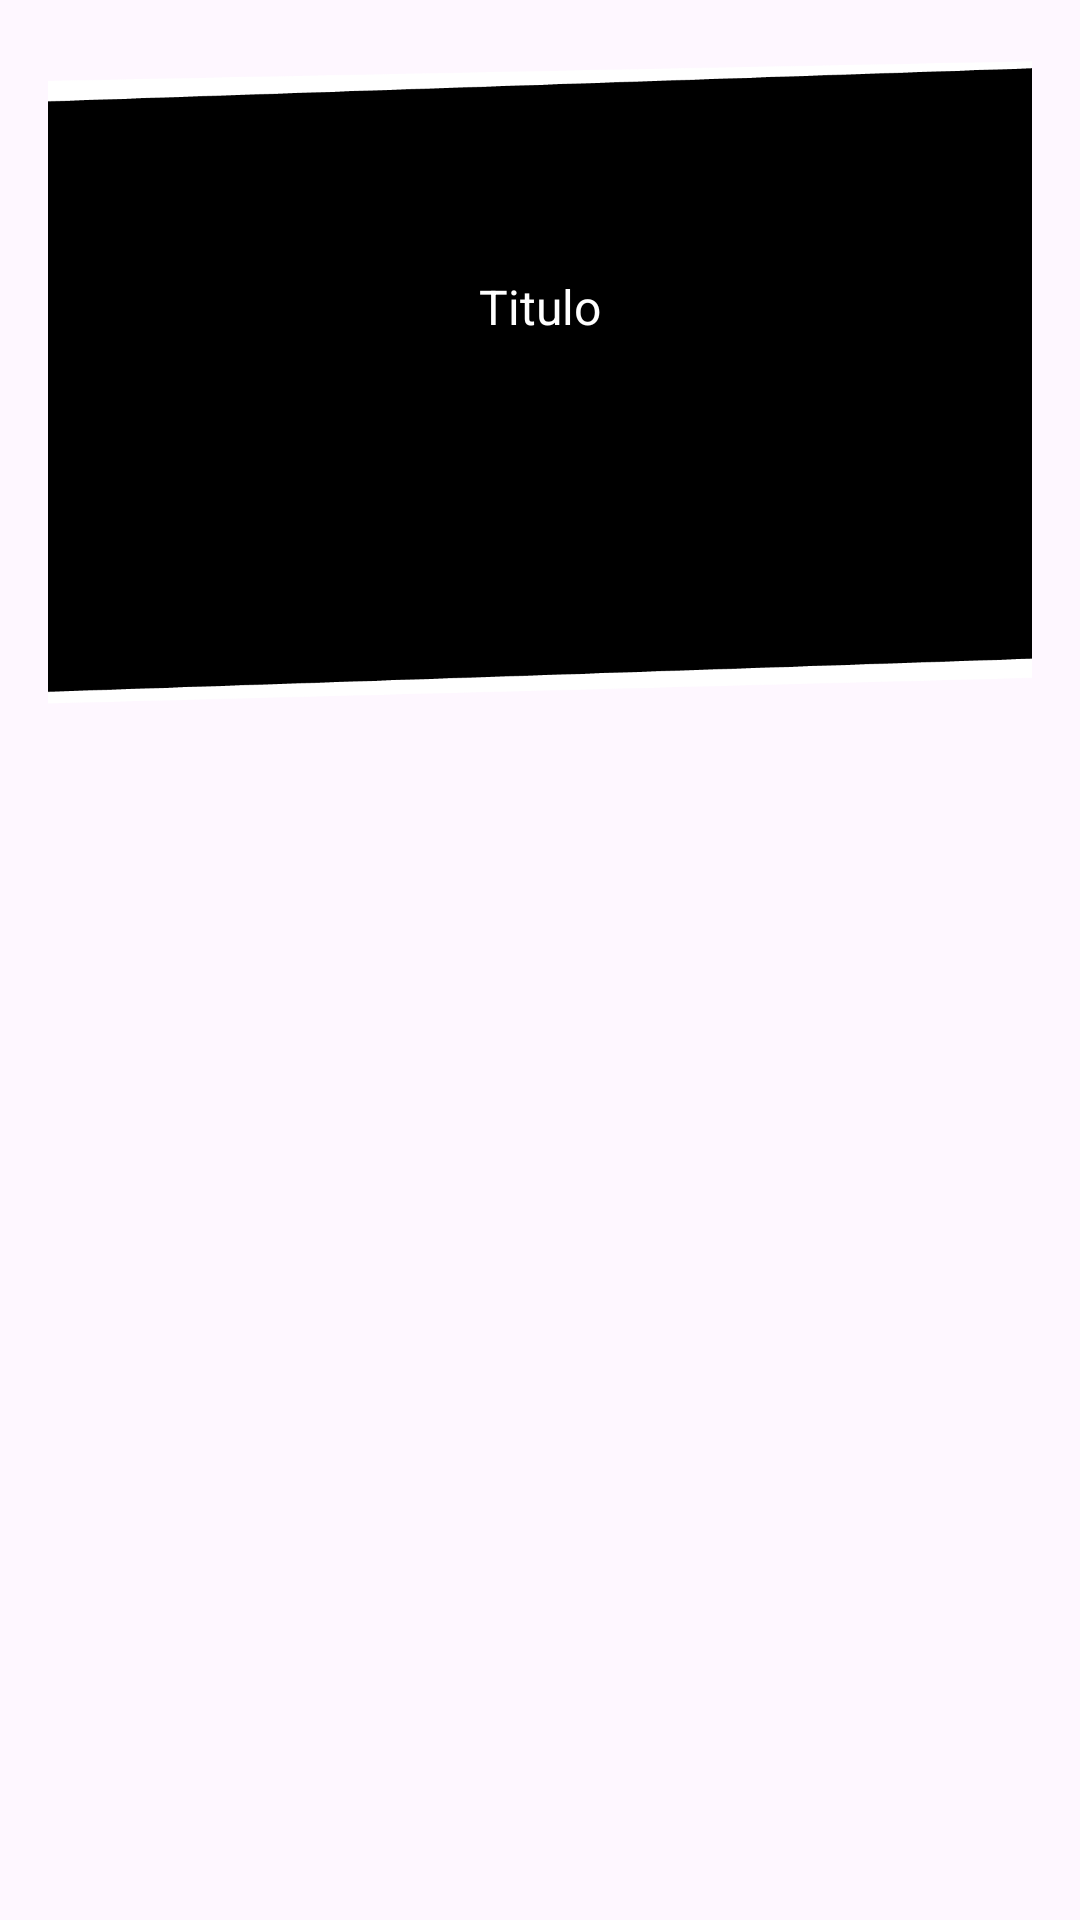

Android layout source for this screen:
<!-- AndroidManifest.xml: application theme Theme.Persona_app -->
<!-- res/layout/news_item.xml -->
<?xml version="1.0" encoding="utf-8"?>
<androidx.constraintlayout.widget.ConstraintLayout
    xmlns:android="http://schemas.android.com/apk/res/android"
    xmlns:app="http://schemas.android.com/apk/res-auto"
    xmlns:tools="http://schemas.android.com/tools"
    android:layout_width="match_parent"
    android:layout_height="wrap_content"
    android:orientation="vertical"
    android:padding="16dp">

    <ImageView
        android:id="@+id/newsImage"
        android:layout_width="385dp"
        android:layout_height="215dp"
        android:layout_marginTop="4dp"
        android:scaleType="centerCrop"
        app:layout_constraintEnd_toEndOf="parent"
        app:layout_constraintStart_toStartOf="parent"
        app:layout_constraintTop_toTopOf="parent"
        app:srcCompat="@mipmap/newsscreen_box" />

    <TextView
        android:id="@+id/newsTitle"
        android:layout_width="322dp"
        android:layout_height="69dp"
        android:ellipsize="end"
        android:maxLines="2"
        android:text="Titulo"
        android:textAlignment="center"
        android:textColor="@color/white"
        android:textSize="16sp"
        app:layout_constraintBottom_toBottomOf="@+id/newsImage"
        app:layout_constraintEnd_toEndOf="parent"
        app:layout_constraintHorizontal_bias="0.494"
        app:layout_constraintStart_toStartOf="parent"
        app:layout_constraintTop_toTopOf="@+id/newsImage"
        app:layout_constraintVertical_bias="0.488" />

    <Button
        android:id="@+id/openNewsButton"
        android:layout_width="332dp"
        android:layout_height="171dp"
        android:layout_marginTop="28dp"
        android:alpha="0"
        app:layout_constraintEnd_toEndOf="parent"
        app:layout_constraintHorizontal_bias="0.493"
        app:layout_constraintStart_toStartOf="parent"
        app:layout_constraintTop_toTopOf="parent"
        tools:text="clcik" />

</androidx.constraintlayout.widget.ConstraintLayout>
<!-- resources referenced by this layout -->
<resources>
  <color name="white">#FFFFFFFF</color>
  <!-- mipmap newsscreen_box: png bitmap (mipmap-hdpi, 18230 bytes) -->
  <style name="Theme.Persona_app" parent="Base.Theme.Persona_app" />
  <style name="Base.Theme.Persona_app" parent="Theme.Material3.DayNight.NoActionBar">
  
          <item name="android:statusBarColor">#EE0000</item>
          <item name="android:navigationBarColor">#000000</item>
          
          
      </style>
</resources>
